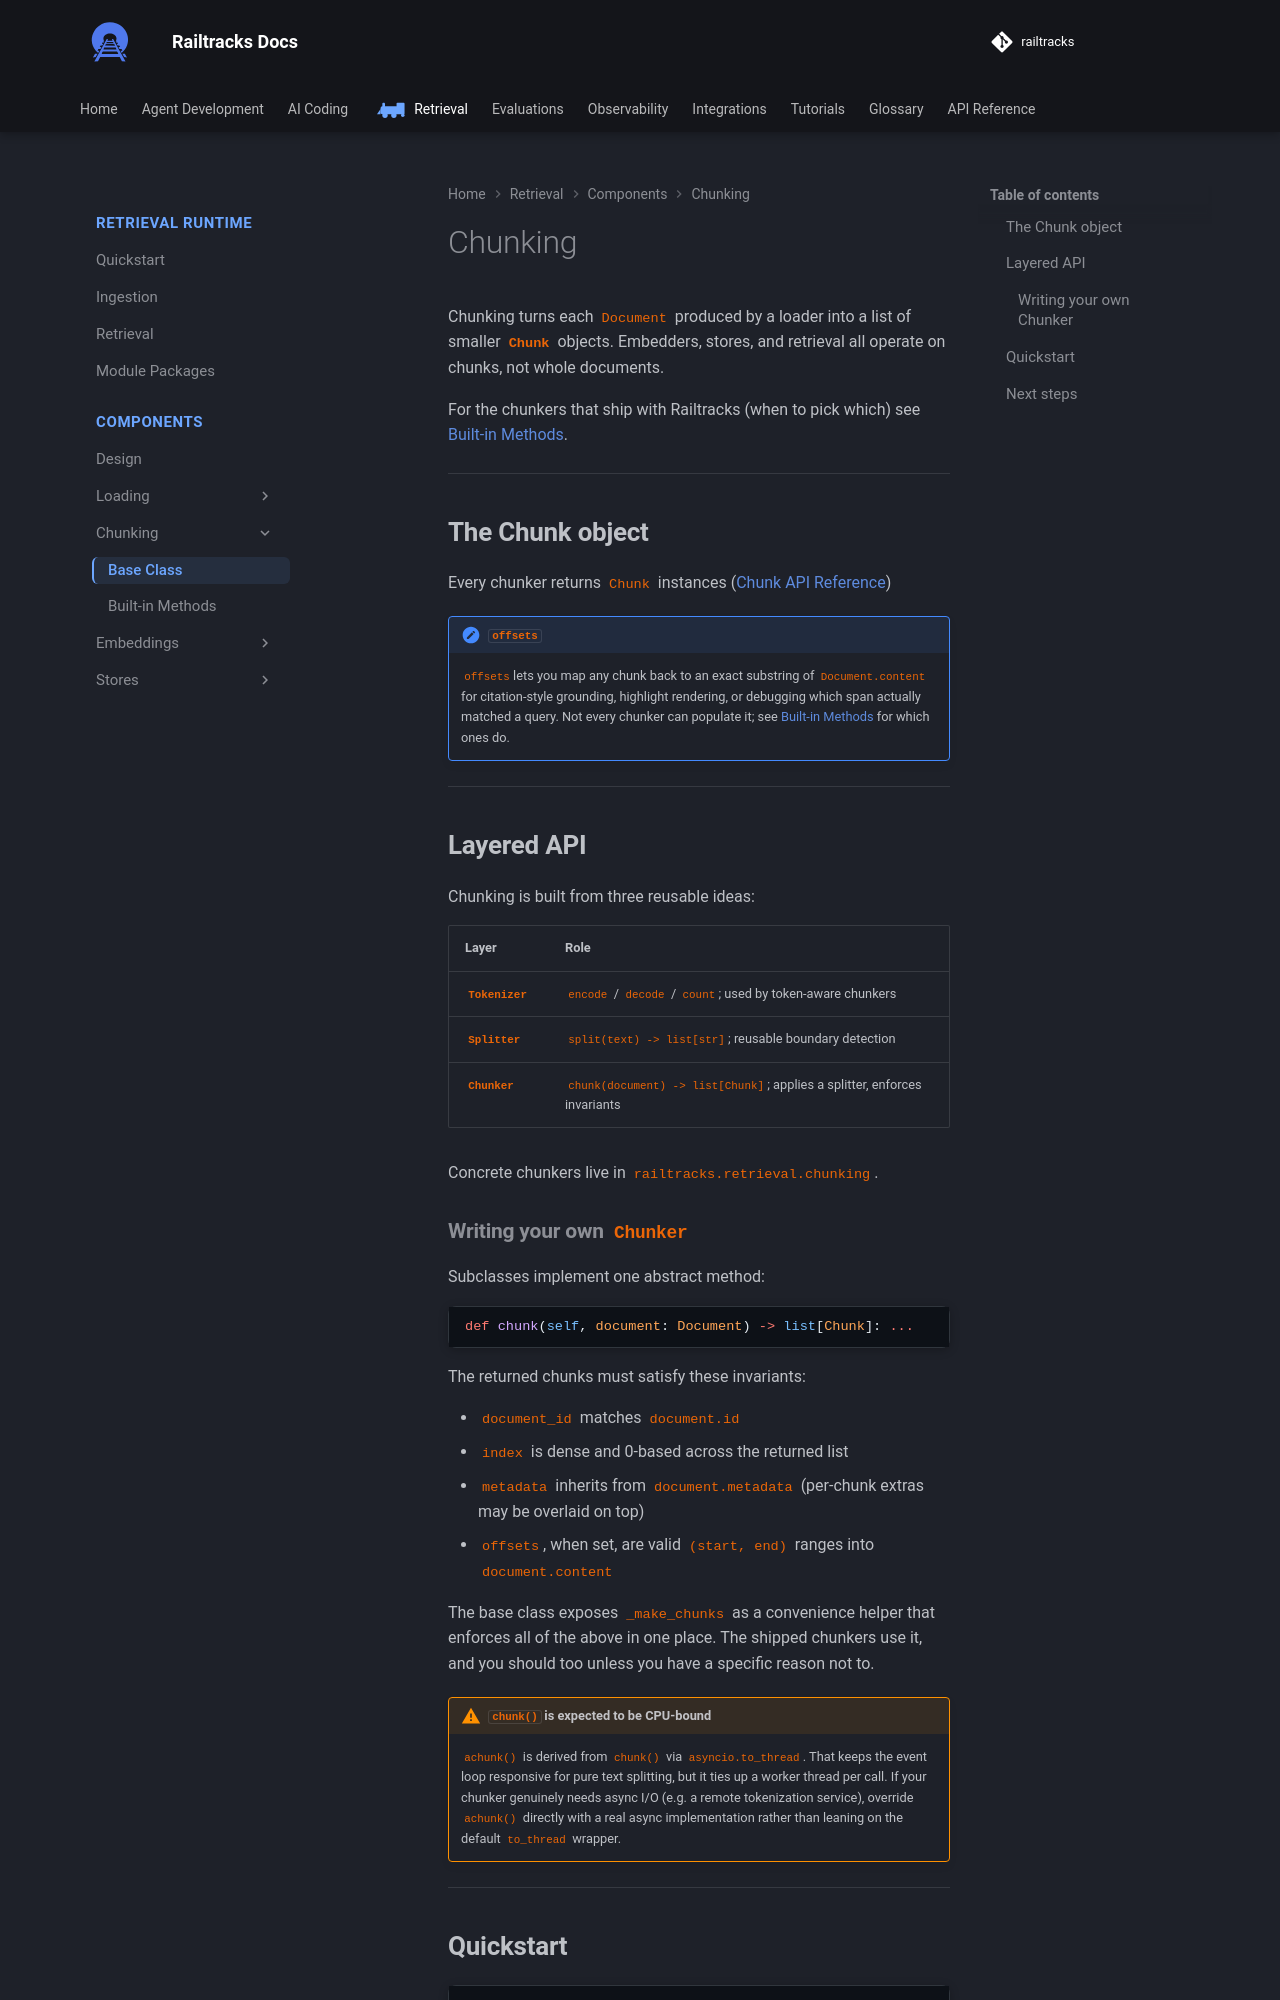

repository: RailtownAI/railtracks · page: retrieval/components/chunking/base/index.html · generator: mkdocs

# Chunking

Chunking turns each [`Document`](../ingestion/base.md#the-document-object)
produced by a loader into a list of smaller **`Chunk`** objects. Embedders,
stores, and retrieval all operate on chunks, not whole documents.

For the chunkers that ship with Railtracks (when to pick which) see
[Built-in Methods](methods.md).

---

## The Chunk object

Every chunker returns `Chunk` instances ([Chunk API Reference](../../../api_reference/railtracks/retrieval.html#Chunk))

!!! note "`offsets`"
    `offsets`lets you map any chunk back to an
    exact substring of `Document.content` for citation-style grounding,
    highlight rendering, or debugging which span actually matched a query. Not
    every chunker can populate it; see [Built-in Methods](methods.md) for
    which ones do.

---

## Layered API

Chunking is built from three reusable ideas:

| Layer | Role |
|---|---|
| **`Tokenizer`** | `encode` / `decode` / `count`; used by token-aware chunkers |
| **`Splitter`** | `split(text) -> list[str]`; reusable boundary detection |
| **`Chunker`** | `chunk(document) -> list[Chunk]`; applies a splitter, enforces invariants |

Concrete chunkers live in `railtracks.retrieval.chunking`.
